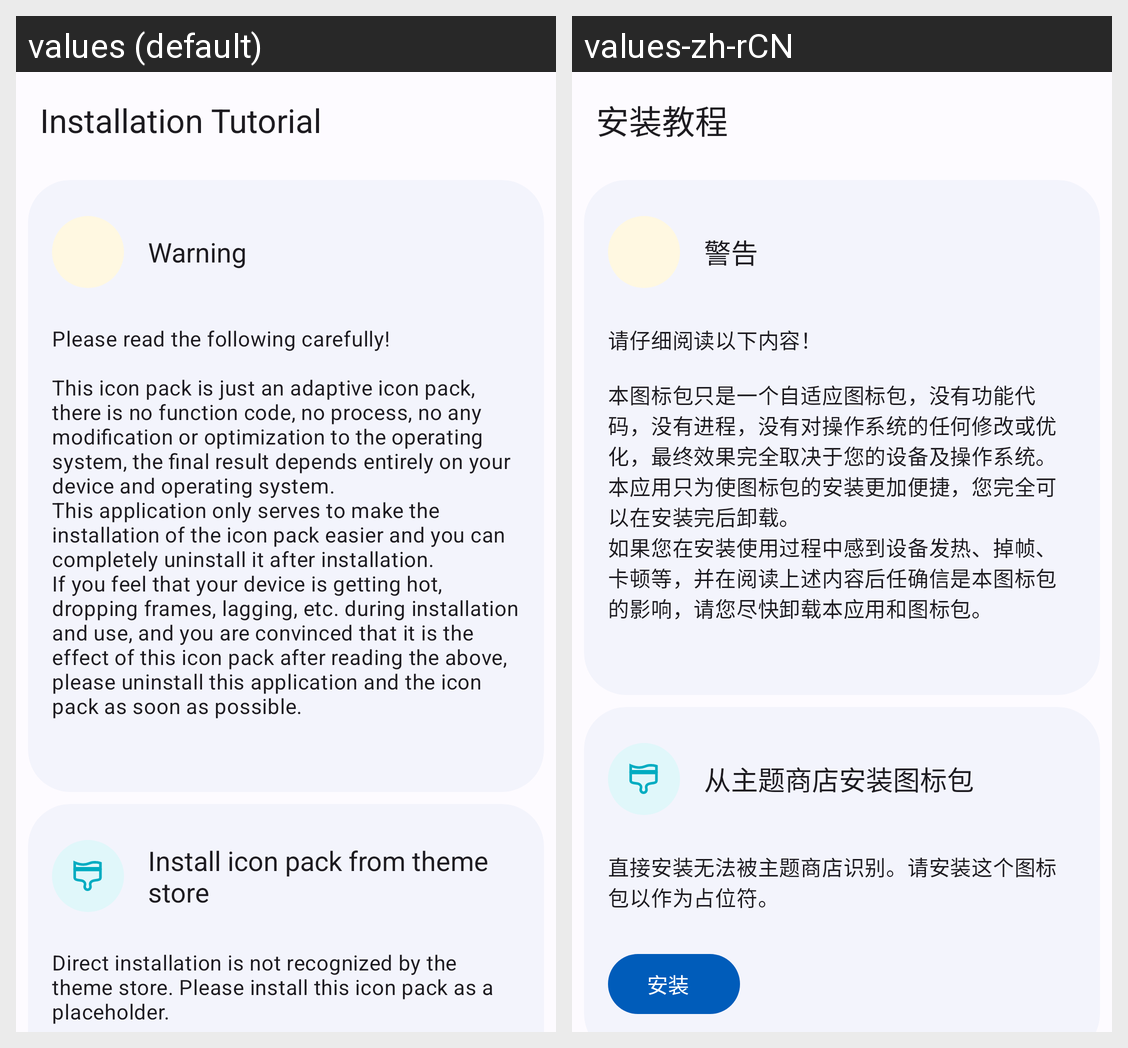

Locale-by-locale string values for the Android screen shown in this grid:
Android screen res/layout/activity_tutorial.xml rendered under 2 locales, left to right: values (default), values-zh-rCN. Device: Nexus 5 (rendered at 1080×1920; each locale shown at half size, 540×960, under a caption strip naming it); theme AppTheme.
Strings drawn on this screen, with the default value and each locale's value (text and hints the layout hard-codes, and strings that could not be matched under every locale, appear in the picture but are not listed):

tutorial_card_0_title
  values: Warning
  values-zh-rCN: 警告

tutorial_card_0_body
  values: Please read the following carefully!
      
      This icon pack is just an adaptive icon pack, there is no function code, no process, no any modification or optimization to the operating system, the final result depends entirely on your device and operating system.
      This application only serves to make the installation of the icon pack easier and you can completely uninstall it after installation.
      If you …[clipped]
  values-zh-rCN: 请仔细阅读以下内容！
      
      本图标包只是一个自适应图标包，没有功能代码，没有进程，没有对操作系统的任何修改或优化，最终效果完全取决于您的设备及操作系统。
      本应用只为使图标包的安装更加便捷，您完全可以在安装完后卸载。
      如果您在安装使用过程中感到设备发热、掉帧、卡顿等，并在阅读上述内容后任确信是本图标包的影响，请您尽快卸载本应用和图标包。

tutorial_card_1_title
  values: Install icon pack from theme store
  values-zh-rCN: 从主题商店安装图标包

tutorial_card_1_body
  values: Direct installation is not recognized by the theme store. Please install this icon pack as a placeholder.
  values-zh-rCN: 直接安装无法被主题商店识别。请安装这个图标包以作为占位符。
